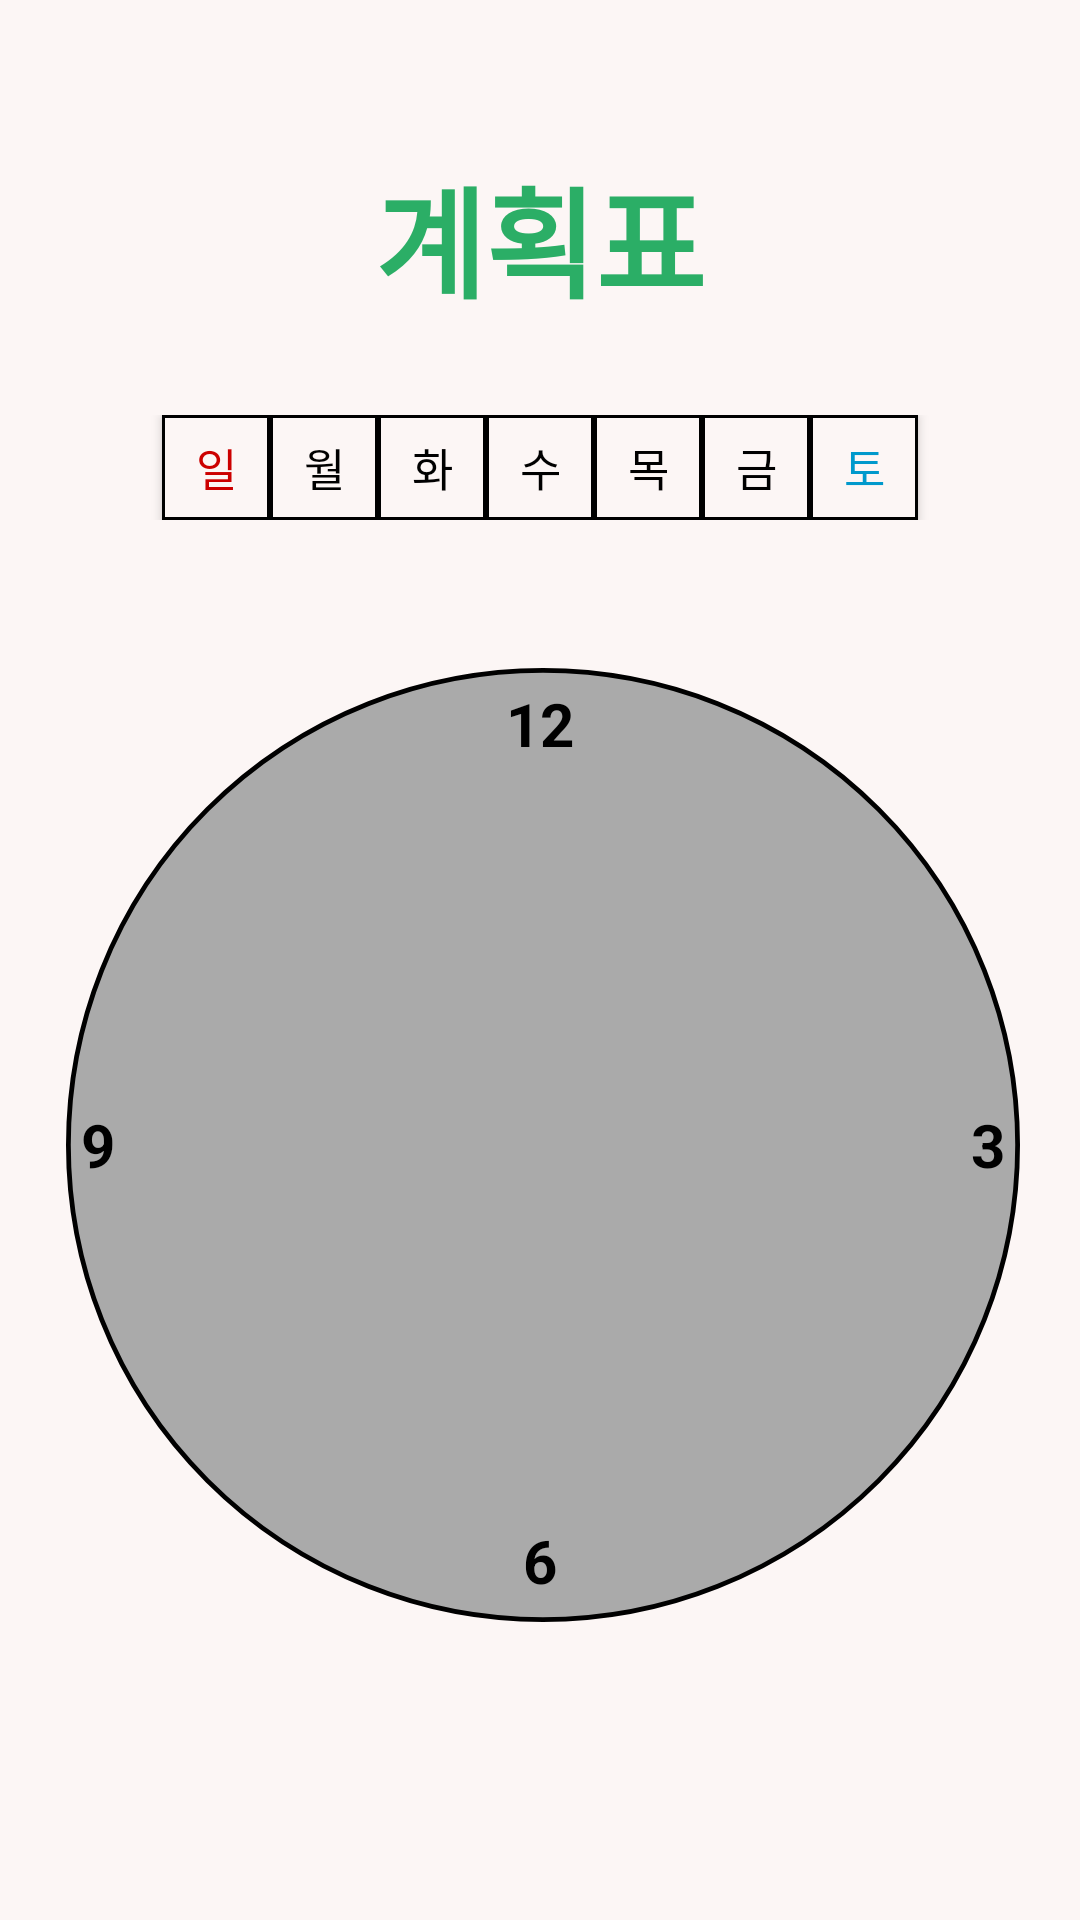

Write the Android layout XML for this screen, with the resource values it uses.
<!-- AndroidManifest.xml: application theme Theme.좋은하루 -->
<!-- res/layout/fragment_chart.xml -->
<?xml version="1.0" encoding="utf-8"?>
<LinearLayout xmlns:android="http://schemas.android.com/apk/res/android"
    android:layout_width="match_parent"
    android:layout_height="match_parent"
    android:background="@color/back_ground_color"
    android:orientation="vertical">

    <TextView
        android:layout_width="wrap_content"
        android:layout_height="wrap_content"
        android:layout_gravity="center"
        android:layout_marginTop="50dp"
        android:text="계획표"
        android:textColor="@color/main_color"
        android:textSize="40sp"
        android:textStyle="bold" />

    <LinearLayout
        android:layout_width="match_parent"
        android:layout_height="wrap_content"
        android:layout_marginTop="30dp"
        android:gravity="center"
        android:orientation="horizontal"
        android:weightSum="10">

        <ToggleButton
            android:id="@+id/chart_week_button0"
            android:layout_width="0dp"
            android:layout_height="35dp"
            android:layout_weight="1"
            android:background="@drawable/ripple_weekend_button"
            android:textColor="@android:color/holo_red_dark"
            android:textOff="일"
            android:textOn="일"
            android:textSize="15sp" />

        <ToggleButton
            android:id="@+id/chart_week_button1"
            android:layout_width="0dp"
            android:layout_height="35dp"
            android:layout_weight="1"
            android:background="@drawable/ripple_weekend_button"
            android:textColor="@color/black"
            android:textOff="월"
            android:textOn="월"
            android:textSize="15sp" />

        <ToggleButton
            android:id="@+id/chart_week_button2"
            android:layout_width="0dp"
            android:layout_height="35dp"
            android:layout_weight="1"
            android:background="@drawable/ripple_weekend_button"
            android:textColor="@color/black"
            android:textOff="화"
            android:textOn="화"
            android:textSize="15sp" />

        <ToggleButton
            android:id="@+id/chart_week_button3"
            android:layout_width="0dp"
            android:layout_height="35dp"
            android:layout_weight="1"
            android:background="@drawable/ripple_weekend_button"
            android:textColor="@color/black"
            android:textOff="수"
            android:textOn="수"
            android:textSize="15sp" />

        <ToggleButton
            android:id="@+id/chart_week_button4"
            android:layout_width="0dp"
            android:layout_height="35dp"
            android:layout_weight="1"
            android:background="@drawable/ripple_weekend_button"
            android:textColor="@color/black"
            android:textOff="목"
            android:textOn="목"
            android:textSize="15sp" />

        <ToggleButton
            android:id="@+id/chart_week_button5"
            android:layout_width="0dp"
            android:layout_height="35dp"
            android:layout_weight="1"
            android:background="@drawable/ripple_weekend_button"
            android:textColor="@color/black"
            android:textOff="금"
            android:textOn="금"
            android:textSize="15sp" />

        <ToggleButton
            android:id="@+id/chart_week_button6"
            android:layout_width="0dp"
            android:layout_height="35dp"
            android:layout_weight="1"
            android:background="@drawable/ripple_weekend_button"
            android:textColor="@android:color/holo_blue_dark"
            android:textOff="토"
            android:textOn="토"
            android:textSize="15sp" />

    </LinearLayout>

    <RelativeLayout
        android:layout_width="wrap_content"
        android:layout_height="0dp"
        android:layout_gravity="center"
        android:layout_marginStart="20dp"
        android:layout_marginEnd="20dp"
        android:layout_marginBottom="50dp"
        android:layout_weight="1">

        <ImageView
            android:id="@+id/chart_circle"
            android:layout_width="match_parent"
            android:layout_height="wrap_content"
            android:layout_alignParentStart="true"
            android:layout_centerVertical="true"
            android:layout_marginStart="2dp"
            android:adjustViewBounds="true"
            android:src="@drawable/shape_chart" />

        <TextView
            android:layout_width="wrap_content"
            android:layout_height="wrap_content"
            android:layout_alignTop="@+id/chart_circle"
            android:layout_centerHorizontal="true"
            android:layout_marginTop="5dp"
            android:text="12"
            android:textColor="@color/black"
            android:textSize="20sp"
            android:textStyle="bold" />

        <TextView
            android:layout_width="wrap_content"
            android:layout_height="wrap_content"
            android:layout_alignEnd="@id/chart_circle"
            android:layout_centerVertical="true"
            android:layout_marginEnd="5dp"
            android:text="3"
            android:textColor="@color/black"
            android:textSize="20sp"
            android:textStyle="bold" />

        <TextView
            android:layout_width="wrap_content"
            android:layout_height="wrap_content"
            android:layout_alignBottom="@+id/chart_circle"
            android:layout_centerHorizontal="true"
            android:layout_marginBottom="7dp"
            android:text="6"
            android:textAlignment="center"
            android:textColor="@color/black"
            android:textSize="20sp"
            android:textStyle="bold" />

        <TextView
            android:layout_width="wrap_content"
            android:layout_height="wrap_content"
            android:layout_alignStart="@+id/chart_circle"
            android:layout_centerVertical="true"
            android:layout_marginStart="5dp"
            android:text="9"
            android:textColor="@color/black"
            android:textSize="20sp"
            android:textStyle="bold" />

    </RelativeLayout>

</LinearLayout>
<!-- resources referenced by this layout -->
<resources>
  <color name="back_ground_color">#FCF6F5</color>
  <color name="black">#FF000000</color>
  <color name="main_color">#2BAE66</color>
  <!-- drawable ripple_weekend_button (drawable) -->
  <?xml version="1.0" encoding="utf-8"?>
  <ripple xmlns:android="http://schemas.android.com/apk/res/android"
      android:color="@color/back_ground_color">
      <item>
          <selector>
              <item android:state_checked="false">
                  <shape android:shape="rectangle">
                      <solid android:color="@color/back_ground_color" />
                      <stroke
                          android:width="1dp"
                          android:color="@color/black" />
                      <size
                          android:width="100dp"
                          android:height="100dp" />
                  </shape>
              </item>
              <item android:state_checked="true">
                  <shape android:shape="rectangle">
                      <solid android:color="@color/main_color" />
                      <stroke
                          android:width="1dp"
                          android:color="@color/black" />
                      <size
                          android:width="100dp"
                          android:height="100dp" />
                  </shape>
              </item>
          </selector>
      </item>
  </ripple>
  <!-- drawable shape_chart (drawable) -->
  <?xml version="1.0" encoding="utf-8"?>
  <shape xmlns:android="http://schemas.android.com/apk/res/android"
      android:shape="oval">
      <size
          android:width="200dp"
          android:height="200dp" />
      <solid android:color="@android:color/darker_gray" />
      <stroke
          android:width="1dp"
          android:color="@color/black" />
  </shape>
  <style name="Theme.좋은하루" parent="Theme.MaterialComponents.DayNight.DarkActionBar">
          
          <item name="windowActionBar">false</item>
          <item name="windowNoTitle">true</item>
          <item name="colorPrimary">@color/purple_500</item>
          <item name="colorPrimaryVariant">@color/purple_700</item>
          <item name="colorOnPrimary">@color/white</item>
          
          <item name="colorSecondary">@color/teal_200</item>
          <item name="colorSecondaryVariant">@color/teal_700</item>
          <item name="colorOnSecondary">@color/black</item>
          
          <item name="android:statusBarColor" tools:targetApi="l">?attr/colorPrimaryVariant</item>
          
      </style>
  <color name="purple_500">#FF6200EE</color>
  <color name="purple_700">#FF3700B3</color>
  <color name="white">#FFFFFFFF</color>
  <color name="teal_200">#FF03DAC5</color>
  <color name="teal_700">#FF018786</color>
</resources>
